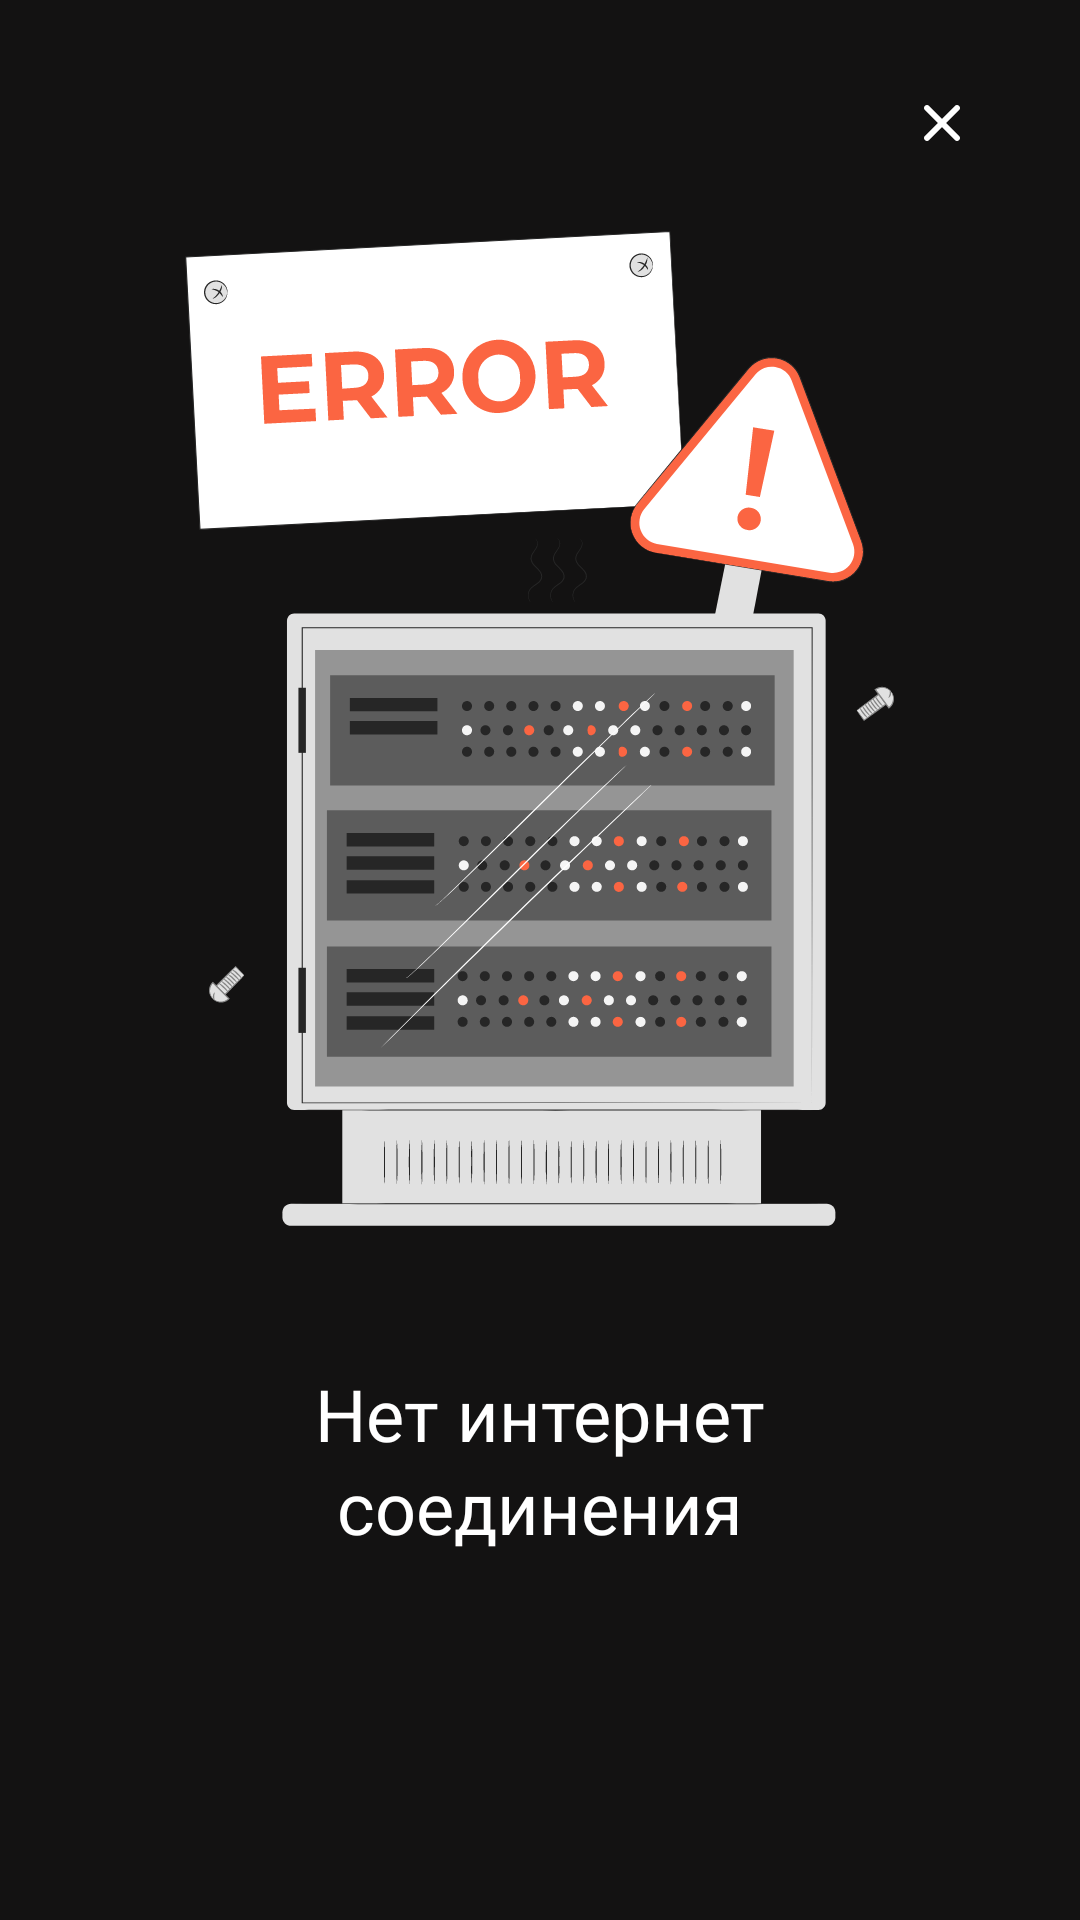

Android layout source for this screen:
<!-- AndroidManifest.xml: application theme Theme.ITCRON -->
<!-- res/layout/fragment_no_internet.xml -->
<?xml version="1.0" encoding="utf-8"?>
<FrameLayout xmlns:android="http://schemas.android.com/apk/res/android"
    xmlns:app="http://schemas.android.com/apk/res-auto"
    android:layout_width="match_parent"
    android:layout_height="match_parent"
    android:background="@color/color_main"
    android:backgroundTint="@color/color_main">

    <androidx.constraintlayout.widget.ConstraintLayout
        android:layout_width="match_parent"
        android:layout_height="match_parent">

        <androidx.appcompat.widget.AppCompatImageView
            android:id="@+id/btn_close"
            android:layout_width="wrap_content"
            android:layout_height="wrap_content"
            android:layout_marginTop="35dp"
            android:layout_marginEnd="40dp"
            android:src="@drawable/close_icon"
            app:layout_constraintEnd_toEndOf="parent"
            app:layout_constraintTop_toTopOf="parent" />

        <androidx.appcompat.widget.AppCompatImageView
            android:id="@+id/image_no_internet"
            android:layout_width="237dp"
            android:layout_height="332dp"
            android:layout_marginTop="77dp"
            android:src="@drawable/no_internet_logo"
            app:layout_constraintEnd_toEndOf="parent"
            app:layout_constraintStart_toStartOf="parent"
            app:layout_constraintTop_toTopOf="parent" />

        <androidx.appcompat.widget.AppCompatTextView
            android:id="@+id/text_no_internet"
            android:layout_width="220dp"
            android:layout_height="wrap_content"
            android:layout_marginTop="46dp"
            android:fontFamily="@font/gothampro"
            android:lineHeight="31dp"
            android:text="@string/text_no_internet_connection"
            android:textAlignment="center"
            android:textColor="@color/white"
            android:textSize="24sp"
            app:layout_constraintEnd_toEndOf="parent"
            app:layout_constraintStart_toStartOf="parent"
            app:layout_constraintTop_toBottomOf="@+id/image_no_internet" />

    </androidx.constraintlayout.widget.ConstraintLayout>

</FrameLayout>
<!-- resources referenced by this layout -->
<resources>
  <color name="color_main">#131212</color>
  <color name="white">#FFFFFFFF</color>
  <!-- drawable close_icon (drawable) -->
  <vector xmlns:android="http://schemas.android.com/apk/res/android"
      android:width="12dp"
      android:height="12dp"
      android:viewportWidth="12"
      android:viewportHeight="12">
    <path
        android:pathData="M0.293,0.293C0.683,-0.098 1.317,-0.098 1.707,0.293L6,4.586L10.293,0.293C10.683,-0.098 11.317,-0.098 11.707,0.293C12.098,0.683 12.098,1.317 11.707,1.707L7.414,6L11.707,10.293C12.098,10.683 12.098,11.317 11.707,11.707C11.317,12.098 10.683,12.098 10.293,11.707L6,7.414L1.707,11.707C1.317,12.098 0.683,12.098 0.293,11.707C-0.098,11.317 -0.098,10.683 0.293,10.293L4.586,6L0.293,1.707C-0.098,1.317 -0.098,0.683 0.293,0.293Z"
        android:fillColor="#ffffff"
        android:fillType="evenOdd"/>
  </vector>
  <!-- drawable no_internet_logo: vector/xml drawable (drawable, 98955 chars, omitted) -->
  <string name="text_no_internet_connection">Нет интернет соединения</string>
  <style name="Theme.ITCRON" parent="Base.Theme.ITCRON" />
  <style name="Base.Theme.ITCRON" parent="Theme.MaterialComponents.DayNight.NoActionBar">
          <item name="colorPrimary">@color/color_main</item>
          <item name="colorPrimaryDark">@color/color_main</item>
      </style>
</resources>
